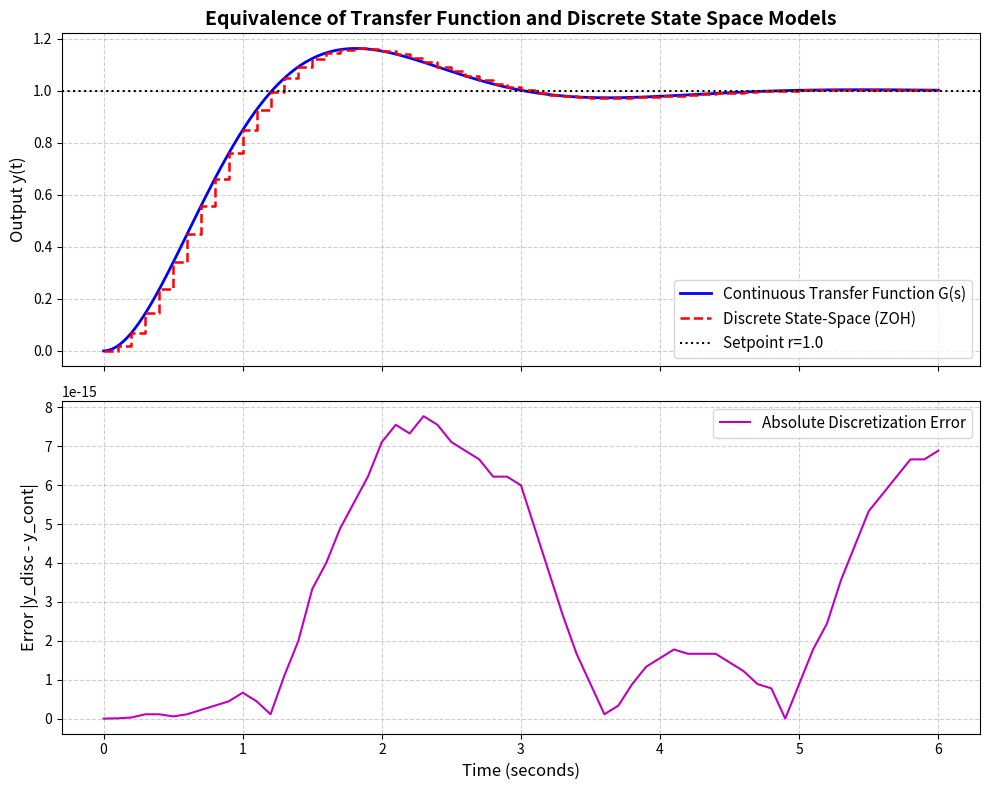

Source code (Python): (Note: this script raises an exception after producing the figure.)
"""
ch1_tf_vs_state_space.py
================================================================================
配套章节：Maciejowski 第 1 章 引言 (Introduction)
核心目的：专为只懂传递函数的读者设计。
从经典传递函数 G(s) 逐步推导离散状态空间模型，并在时域和频域完成严格对比仿真。

理论内容：
1. 连续时间二阶系统传递函数：
       G(s) = Y(s) / U(s) = omega_n^2 / (s^2 + 2 * zeta * omega_n * s + omega_n^2)
2. 转换为连续状态空间模型 (能控标准型)：
       dx1/dt = x2
       dx2/dt = -omega_n^2 * x1 - 2*zeta*omega_n * x2 + omega_n^2 * u
       y = x1
3. 零阶保持器 (ZOH) 精确离散化：
       x(k+1) = A_d * x(k) + B_d * u(k)
       y(k)   = C_d * x(k) + D_d * u(k)
4. 数值仿真验证连续传递函数阶跃响应与离散状态空间步进响应完全吻合。
================================================================================
"""

import numpy as np
import scipy.signal as signal
import matplotlib
matplotlib.use('Agg')
import matplotlib.pyplot as plt

def main():
    print("=" * 70)
    print("运行 ch1_tf_vs_state_space.py: 传递函数与离散状态空间等价性验证")
    print("=" * 70)

    # 1. 定义二阶典型欠阻尼系统参数
    zeta = 0.5       # 阻尼比 (欠阻尼，存在超调)
    omega_n = 2.0    # 自然振荡角频率 (rad/s)

    num = [omega_n**2]
    den = [1.0, 2.0 * zeta * omega_n, omega_n**2]
    sys_tf = signal.TransferFunction(num, den)

    print(f"连续传递函数: G(s) = {omega_n**2} / (s^2 + {2.0*zeta*omega_n}s + {omega_n**2})")

    # 2. 转换为能控标准型连续状态空间
    # 令 x1 = y, x2 = dy/dt
    A_c = np.array([[0.0, 1.0],
                    [-omega_n**2, -2.0 * zeta * omega_n]])
    B_c = np.array([[0.0],
                    [omega_n**2]])
    C_c = np.array([[1.0, 0.0]])
    D_c = np.array([[0.0]])

    print("\n连续状态空间矩阵 (能控标准型):")
    print("A_c =\n", A_c)
    print("B_c =\n", B_c)
    print("C_c =\n", C_c)

    # 3. 零阶保持器 (ZOH) 离散化，采样周期 Ts = 0.1s
    Ts = 0.1
    sys_c = signal.StateSpace(A_c, B_c, C_c, D_c)
    sys_d = sys_c.to_discrete(Ts, method='zoh')

    A_d = sys_d.A
    B_d = sys_d.B
    C_d = sys_d.C
    D_d = sys_d.D

    print(f"\n离散化矩阵 (Ts = {Ts}s):")
    print("A_d =\n", A_d)
    print("B_d =\n", B_d)
    print("C_d =\n", C_d)

    # 4. 时域阶跃响应对比仿真
    t_span = np.linspace(0, 6.0, 601)
    t_cont, y_cont = signal.step(sys_tf, T=t_span)

    # 离散状态空间步进一步仿真 (从零状态出发)
    N_steps = int(6.0 / Ts) + 1
    t_disc = np.arange(N_steps) * Ts
    x_k = np.zeros((2, 1))
    y_disc = []

    for k in range(N_steps):
        u_k = 1.0  # 单位阶跃输入
        y_val = (C_d @ x_k + D_d * u_k).item()
        y_disc.append(y_val)
        # 状态递推
        x_k = A_d @ x_k + B_d * u_k

    y_disc = np.array(y_disc)

    # 计算离散采样点上的最大绝对误差
    y_cont_sampled = np.interp(t_disc, t_cont, y_cont)
    max_err = np.max(np.abs(y_disc - y_cont_sampled))
    print(f"\n连续传递函数与离散状态空间仿真最大误差: {max_err:.2e}")

    # 5. 绘图对比
    fig, (ax1, ax2) = plt.subplots(2, 1, figsize=(10, 8), sharex=True)

    ax1.plot(t_cont, y_cont, 'b-', label='Continuous Transfer Function G(s)', linewidth=2.0)
    ax1.step(t_disc, y_disc, 'r--', where='post', label='Discrete State-Space (ZOH)', linewidth=1.8)
    ax1.axhline(1.0, color='k', linestyle=':', label='Setpoint r=1.0')
    ax1.set_ylabel('Output y(t)', fontsize=12)
    ax1.set_title('Equivalence of Transfer Function and Discrete State Space Models', fontsize=14, fontweight='bold')
    ax1.grid(True, linestyle='--', alpha=0.6)
    ax1.legend(loc='lower right', fontsize=11)

    # 误差曲线
    ax2.plot(t_disc, np.abs(y_disc - y_cont_sampled), 'm-', linewidth=1.5, label='Absolute Discretization Error')
    ax2.set_xlabel('Time (seconds)', fontsize=12)
    ax2.set_ylabel('Error |y_disc - y_cont|', fontsize=12)
    ax2.grid(True, linestyle='--', alpha=0.6)
    ax2.legend(loc='upper right', fontsize=11)

    plt.tight_layout()
    output_png = "/home/kuang/Desktop/mpc/ch01_introduction/exp4_tf_to_state_space.png"
    plt.savefig(output_png, dpi=300)
    plt.close()
    print(f"图像已保存至: {output_png}")
    print("=" * 70)

if __name__ == '__main__':
    main()
